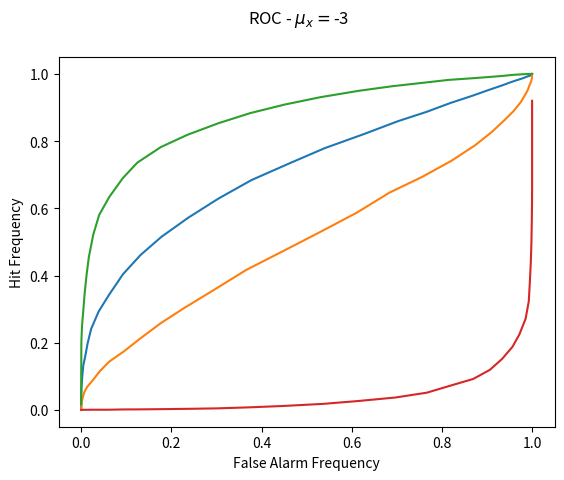

This chart was generated by the following Python code:
import numpy as np
import matplotlib.pyplot as plt


def GenerateSignal(sigma_v, mu_x, sigma_x):
    x = np.arange(10000)
    H1 = np.random.randint(2,size=len(x))
    
    # Generate the gaussian noise V
    y = np.random.normal(0,sigma_v,len(x))

    # Generate Signal
    y[np.where(H1==1)] += np.random.normal(mu_x,sigma_x,len(x))[np.where(H1==1)]
    return (x,y, H1)

def Detect(signal, threshold):
    return signal > threshold

def PlotROC(mu_x):
    x, y, GroundTruth = GenerateSignal(1, mu_x, 1)
    #plt.plot(x,y)
    plt.show()
    
    tau = np.linspace(-5,5)

    NumH1 = sum(GroundTruth)
    NumH0 = len(GroundTruth)-NumH1

    HitFreq = np.zeros(len(tau))
    FalseAlarmFreq = np.zeros(len(tau))
    for i,t in enumerate(tau):
        test = Detect(y, t)
        HitFreq[i] = sum(test[np.where(GroundTruth==1)])/NumH1
        FalseAlarmFreq[i] = sum(test[np.where(GroundTruth==0)])/NumH0

    # plt.xlabel("tau")
    # plt.plot(tau, HitFreq)
    # plt.plot(tau, FalseAlarmFreq)
    # plt.show()

    plt.suptitle("ROC - " + r'$\mu_x = $' + str(mu_x))
    plt.ylabel("Hit Frequency")
    plt.xlabel("False Alarm Frequency")
    plt.plot(FalseAlarmFreq,HitFreq)
    plt.show()


if __name__ == "__main__":
    # Exercise 1.a)
    # This is a bad detector, because for low false alarm rate it still only has a low hit rate.
    # An ideal detector would have an curve, which rises fast tu an hit rate close to 1 and then levels out.
    PlotROC(1)

    # Exercise 1.b)
    # mu_x of 0 makes the problem more difficult and mu_x of 2 makes it easier.
    PlotROC(0)
    PlotROC(2)

    # Exercise 1.c)
    # This is still a good detector, but for the wrong problem. It detect H1 if it is H0 and H0 if it is H1.
    PlotROC(-3)
